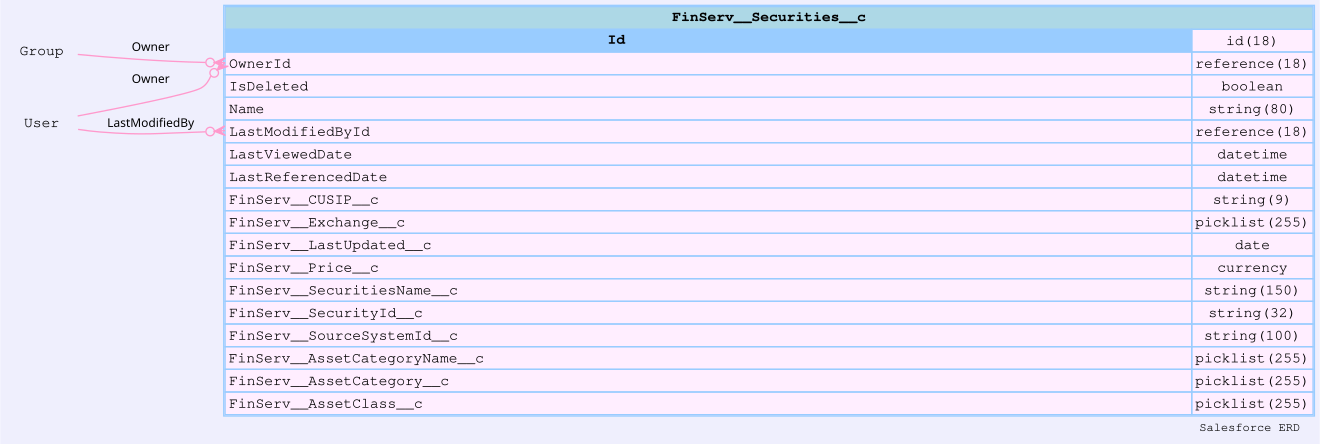

Data behind this chart, as committed beside it:
sobjectName, sobjectLabel, name, label, type, length, nillable, referenceTo, relationshipName, unique, updateable, inlineHelpText, picklistValues, externalId
FinServ__Securities__c, Securities, Id, Record ID, id, 18, false, [], , false, false, , [], false
FinServ__Securities__c, Securities, OwnerId, Owner ID, reference, 18, false, ["Group","User"], Owner, false, true, , [], false
FinServ__Securities__c, Securities, IsDeleted, Deleted, boolean, 0, false, [], , false, false, , [], false
FinServ__Securities__c, Securities, Name, Symbol, string, 80, true, [], , false, true, , [], false
FinServ__Securities__c, Securities, CreatedDate, Created Date, datetime, 0, false, [], , false, false, , [], false
FinServ__Securities__c, Securities, CreatedById, Created By ID, reference, 18, false, ["User"], CreatedBy, false, false, , [], false
FinServ__Securities__c, Securities, LastModifiedDate, Last Modified Date, datetime, 0, false, [], , false, false, , [], false
FinServ__Securities__c, Securities, LastModifiedById, Last Modified By ID, reference, 18, false, ["User"], LastModifiedBy, false, false, , [], false
FinServ__Securities__c, Securities, SystemModstamp, System Modstamp, datetime, 0, false, [], , false, false, , [], false
FinServ__Securities__c, Securities, LastViewedDate, Last Viewed Date, datetime, 0, true, [], , false, false, , [], false
FinServ__Securities__c, Securities, LastReferencedDate, Last Referenced Date, datetime, 0, true, [], , false, false, , [], false
FinServ__Securities__c, Securities, FinServ__CUSIP__c, CUSIP, string, 9, true, [], , false, true, , [], false
FinServ__Securities__c, Securities, FinServ__Exchange__c, Exchange, picklist, 255, true, [], , false, true, , ["NYSE","NASDAQ"], false
FinServ__Securities__c, Securities, FinServ__LastUpdated__c, Last Updated, date, 0, true, [], , false, true, , [], false
FinServ__Securities__c, Securities, FinServ__Price__c, Price, currency, 0, true, [], , false, true, , [], false
FinServ__Securities__c, Securities, FinServ__SecuritiesName__c, Securities Name, string, 150, false, [], , true, true, , [], true
FinServ__Securities__c, Securities, FinServ__SecurityId__c, Security ID, string, 32, true, [], , false, true, , [], false
FinServ__Securities__c, Securities, FinServ__SourceSystemId__c, Source System ID, string, 100, true, [], , false, true, , [], true
FinServ__Securities__c, Securities, FinServ__AssetCategoryName__c, Asset Category Name, picklist, 255, true, [], , false, true, , ["Large Growth","Large Value","Large Ble…, false
FinServ__Securities__c, Securities, FinServ__AssetCategory__c, Asset Category, picklist, 255, true, [], , false, true, , ["U.S. Equity","Sector Equity","Allocati…, false
FinServ__Securities__c, Securities, FinServ__AssetClass__c, Asset Class, picklist, 255, true, [], , false, true, , ["Equities","Fixed Income","Cash Equival…, false
